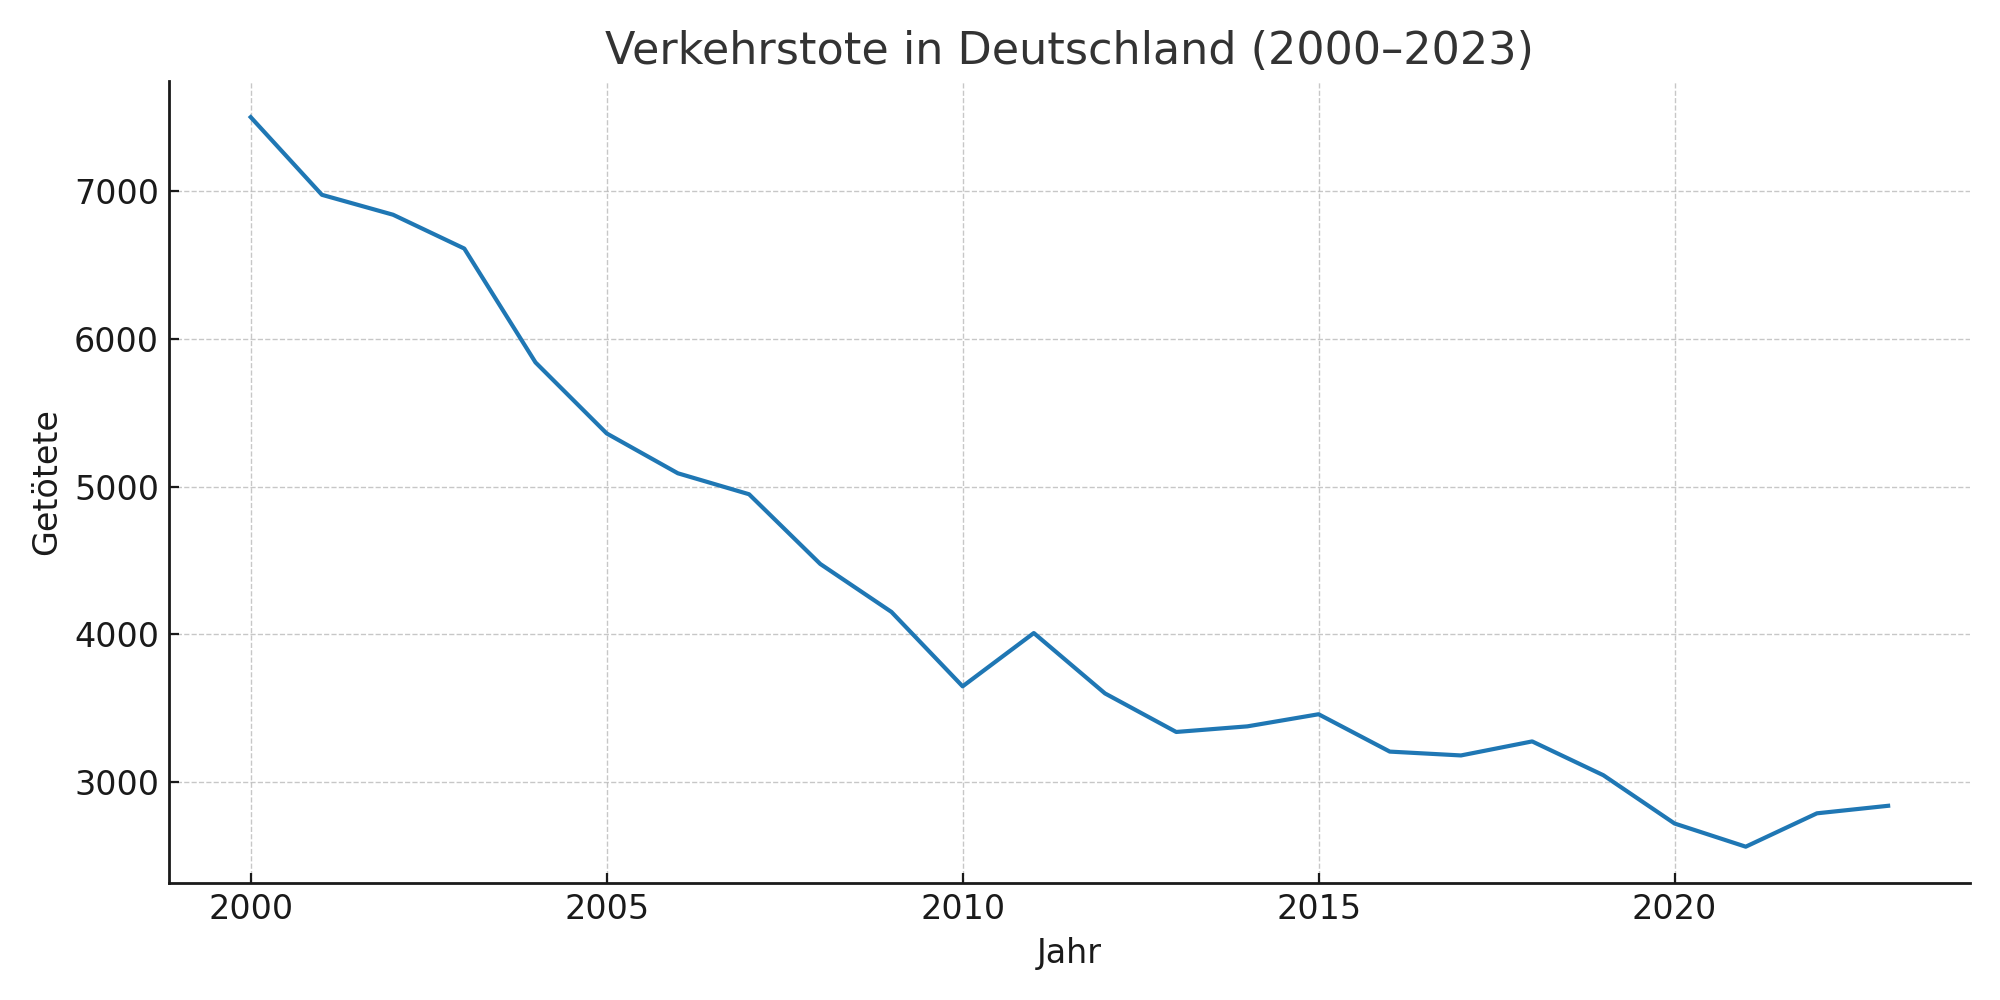

Values plotted in this chart, from the file beside it:
Jahr, Verkehrstote
2000, 7503
2001, 6977
2002, 6842
2003, 6613
2004, 5842
2005, 5361
2006, 5091
2007, 4949
2008, 4477
2009, 4152
2010, 3648
2011, 4009
2012, 3600
2013, 3339
2014, 3377
2015, 3459
2016, 3206
2017, 3180
2018, 3275
2019, 3046
2020, 2719
2021, 2562
2022, 2788
2023, 2839
